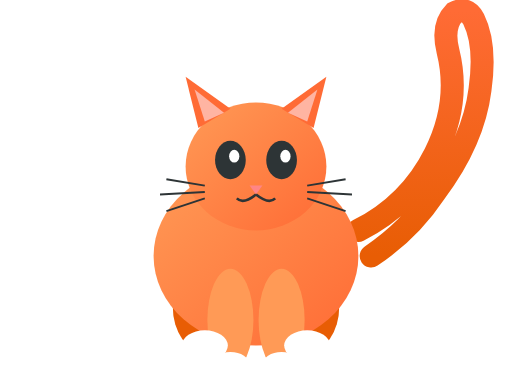
t = 0.00 s
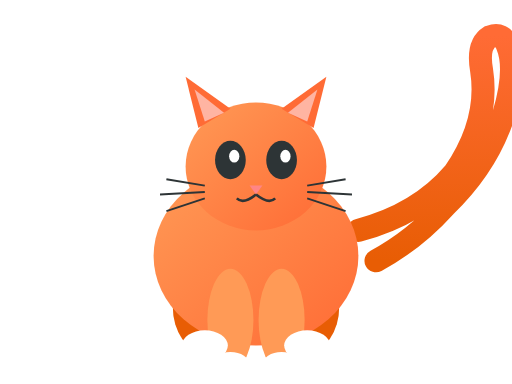
t = 0.38 s
t = 0.63 s: frame unchanged from t = 0.38 s, image omitted
t = 1.00 s: frame unchanged from t = 0.00 s, image omitted
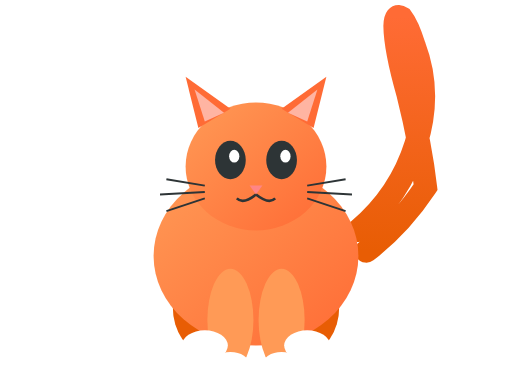
t = 1.38 s
t = 1.63 s: frame unchanged from t = 1.38 s, image omitted

The animated SVG that drew these frames (rendered in a browser with its animation timeline set to each time). Animation: 1 SMIL element (animate=1); one cycle of 2.00 s, repeats indefinitely.

<svg viewBox="0 0 400 300" xmlns="http://www.w3.org/2000/svg">
  <defs>
    <linearGradient id="bodyGrad" x1="0%" y1="0%" x2="100%" y2="100%">
      <stop offset="0%" stop-color="#ff9a56"/>
      <stop offset="100%" stop-color="#ff6b35"/>
    </linearGradient>
    <linearGradient id="tailGrad" x1="0%" y1="0%" x2="0%" y2="100%">
      <stop offset="0%" stop-color="#ff6b35"/>
      <stop offset="100%" stop-color="#e85d04"/>
    </linearGradient>
  </defs>
  
  <!-- Tail with SMIL animation -->
  <path d="M 280 180 Q 320 160 340 120 Q 360 80 350 40 Q 345 20 355 10 Q 365 5 370 15 Q 380 35 375 70 Q 370 110 340 150 Q 320 180 290 200" 
        fill="none" stroke="url(#tailGrad)" stroke-width="18" stroke-linecap="round">
    <animate attributeName="d" 
             values="M 280 180 Q 320 160 340 120 Q 360 80 350 40 Q 345 20 355 10 Q 365 5 370 15 Q 380 35 375 70 Q 370 110 340 150 Q 320 180 290 200;
                     M 280 180 Q 330 170 360 140 Q 390 100 385 60 Q 382 40 392 35 Q 402 32 405 42 Q 412 60 400 95 Q 385 135 350 165 Q 325 190 295 205;
                     M 280 180 Q 320 160 340 120 Q 360 80 350 40 Q 345 20 355 10 Q 365 5 370 15 Q 380 35 375 70 Q 370 110 340 150 Q 320 180 290 200;
                     M 280 180 Q 310 150 320 110 Q 330 70 315 35 Q 310 20 300 15 Q 290 12 288 22 Q 285 40 300 75 Q 315 115 330 145 Q 310 175 285 195;
                     M 280 180 Q 320 160 340 120 Q 360 80 350 40 Q 345 20 355 10 Q 365 5 370 15 Q 380 35 375 70 Q 370 110 340 150 Q 320 180 290 200"
             dur="2s" repeatCount="indefinite"/>
  </path>
  
  <!-- Back legs -->
  <ellipse cx="160" cy="240" rx="25" ry="35" fill="#e85d04"/>
  <ellipse cx="240" cy="240" rx="25" ry="35" fill="#e85d04"/>
  
  <!-- Body -->
  <ellipse cx="200" cy="200" rx="80" ry="70" fill="url(#bodyGrad)"/>
  
  <!-- Front legs -->
  <ellipse cx="180" cy="250" rx="18" ry="40" fill="#ff9a56"/>
  <ellipse cx="220" cy="250" rx="18" ry="40" fill="#ff9a56"/>
  
  <!-- Head -->
  <ellipse cx="200" cy="130" rx="55" ry="50" fill="url(#bodyGrad)"/>
  
  <!-- Ears -->
  <path d="M 155 100 L 145 60 L 180 85 Z" fill="#ff6b35"/>
  <path d="M 245 100 L 255 60 L 220 85 Z" fill="#ff6b35"/>
  <path d="M 160 95 L 152 70 L 175 88 Z" fill="#ffb4a2"/>
  <path d="M 240 95 L 248 70 L 225 88 Z" fill="#ffb4a2"/>
  
  <!-- Eyes -->
  <ellipse cx="180" cy="125" rx="12" ry="15" fill="#2d3436"/>
  <ellipse cx="220" cy="125" rx="12" ry="15" fill="#2d3436"/>
  <ellipse cx="183" cy="122" rx="4" ry="5" fill="white"/>
  <ellipse cx="223" cy="122" rx="4" ry="5" fill="white"/>
  
  <!-- Nose -->
  <path d="M 195 145 L 205 145 L 200 152 Z" fill="#ff8585"/>
  
  <!-- Mouth -->
  <path d="M 200 152 Q 190 160 185 155 M 200 152 Q 210 160 215 155" stroke="#2d3436" stroke-width="2" fill="none"/>
  
  <!-- Whiskers -->
  <line x1="160" y1="145" x2="130" y2="140" stroke="#2d3436" stroke-width="1.5"/>
  <line x1="160" y1="150" x2="125" y2="152" stroke="#2d3436" stroke-width="1.5"/>
  <line x1="160" y1="155" x2="130" y2="165" stroke="#2d3436" stroke-width="1.5"/>
  <line x1="240" y1="145" x2="270" y2="140" stroke="#2d3436" stroke-width="1.5"/>
  <line x1="240" y1="150" x2="275" y2="152" stroke="#2d3436" stroke-width="1.5"/>
  <line x1="240" y1="155" x2="270" y2="165" stroke="#2d3436" stroke-width="1.5"/>
  
  <!-- Paws -->
  <ellipse cx="180" cy="285" rx="15" ry="10" fill="white"/>
  <ellipse cx="220" cy="285" rx="15" ry="10" fill="white"/>
  <ellipse cx="160" cy="270" rx="18" ry="12" fill="white"/>
  <ellipse cx="240" cy="270" rx="18" ry="12" fill="white"/>
</svg>
